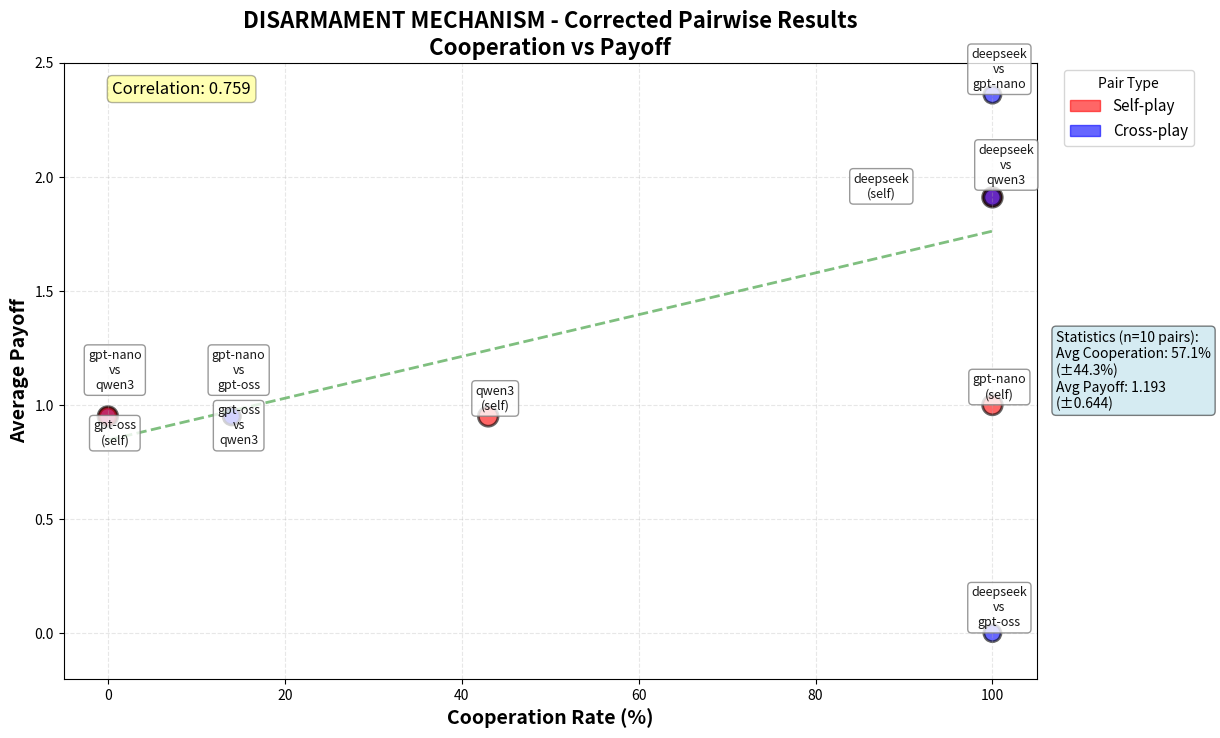

The matplotlib source for this figure: (Note: this script raises an exception after producing the figure.)
#!/usr/bin/env python3
"""
Corrected analysis for Disarmament mechanism using the actual pairwise data.
"""

import matplotlib.pyplot as plt
import numpy as np

def create_corrected_disarmament_plot():
    """Create scatterplot with correct Disarmament data from the heatmap."""

    # Correct pairwise data from the heatmap
    # Format: (agent1, agent2, payoff, cooperation_rate)
    pairwise_data = [
        # deepseek-chat-v3.1 row
        ('deepseek-chat-v3.1', 'deepseek-chat-v3.1', 1.91, 1.00),
        ('deepseek-chat-v3.1', 'gpt-5-nano', 2.36, 1.00),
        ('deepseek-chat-v3.1', 'gpt-oss-20b', 0.00, 1.00),  # Payoff 0 but coop 1.0
        ('deepseek-chat-v3.1', 'qwen3-next-80b-a3b-instruct', 1.91, 1.00),

        # gpt-5-nano row (excluding duplicate with deepseek)
        ('gpt-5-nano', 'gpt-5-nano', 1.00, 1.00),
        ('gpt-5-nano', 'gpt-oss-20b', 0.95, 0.14),
        ('gpt-5-nano', 'qwen3-next-80b-a3b-instruct', 0.95, 0.00),

        # gpt-oss-20b row (excluding duplicates)
        ('gpt-oss-20b', 'gpt-oss-20b', 0.95, 0.00),
        ('gpt-oss-20b', 'qwen3-next-80b-a3b-instruct', 0.95, 0.14),

        # qwen3-next-80b-a3b-instruct self-play
        ('qwen3-next-80b-a3b-instruct', 'qwen3-next-80b-a3b-instruct', 0.95, 0.43),
    ]

    # Note: Using upper triangle of symmetric matrix to avoid duplicates
    # The actual unique pairs are 10 (4 self-play + 6 cross-play)

    fig, ax = plt.subplots(figsize=(14, 8))

    # Prepare data for plotting
    x_values = []  # Cooperation rates
    y_values = []  # Payoffs
    labels = []
    colors = []
    sizes = []

    for agent1, agent2, payoff, coop_rate in pairwise_data:
        x_values.append(coop_rate * 100)  # Convert to percentage
        y_values.append(payoff)

        # Shorten names for labels
        a1_short = agent1.replace('deepseek-chat-v3.1', 'deepseek')
        a1_short = a1_short.replace('qwen3-next-80b-a3b-instruct', 'qwen3')
        a1_short = a1_short.replace('gpt-oss-20b', 'gpt-oss')
        a1_short = a1_short.replace('gpt-5-nano', 'gpt-nano')

        a2_short = agent2.replace('deepseek-chat-v3.1', 'deepseek')
        a2_short = a2_short.replace('qwen3-next-80b-a3b-instruct', 'qwen3')
        a2_short = a2_short.replace('gpt-oss-20b', 'gpt-oss')
        a2_short = a2_short.replace('gpt-5-nano', 'gpt-nano')

        if agent1 == agent2:
            labels.append(f"{a1_short}\n(self)")
            colors.append('red')
            sizes.append(200)
        else:
            labels.append(f"{a1_short}\nvs\n{a2_short}")
            colors.append('blue')
            sizes.append(150)

    # Create scatter plot
    scatter = ax.scatter(x_values, y_values, c=colors, s=sizes, alpha=0.6,
                        edgecolors='black', linewidth=2)

    # Add labels with smart positioning
    for i, label in enumerate(labels):
        # Adjust positions to avoid overlap
        offset_x = 5
        offset_y = 5

        # Special positioning for overlapping points
        if x_values[i] == 100 and y_values[i] == 1.91:  # deepseek pairs at (100, 1.91)
            if 'deepseek\n(self)' in label:
                offset_x = -80
                offset_y = 0
            else:
                offset_x = 10
                offset_y = 10

        elif x_values[i] == 0 and abs(y_values[i] - 0.95) < 0.01:  # Points at (0, 0.95)
            if 'gpt-oss\n(self)' in label:
                offset_y = -20
            else:
                offset_y = 20

        elif abs(x_values[i] - 14) < 1 and abs(y_values[i] - 0.95) < 0.01:  # Points at (14, 0.95)
            if 'gpt-nano' in label:
                offset_y = 20
            else:
                offset_y = -20

        ax.annotate(label, (x_values[i], y_values[i]),
                   xytext=(offset_x, offset_y), textcoords='offset points',
                   fontsize=9, ha='center', alpha=0.9,
                   bbox=dict(boxstyle='round,pad=0.3', facecolor='white',
                            edgecolor='gray', alpha=0.8))

    # Add trend line
    if len(set(x_values)) > 1:
        # Remove outlier (deepseek vs gpt-oss with 0 payoff) for trend calculation
        x_trend = [x for x, y in zip(x_values, y_values) if y > 0.1]
        y_trend = [y for x, y in zip(x_values, y_values) if y > 0.1]

        if len(x_trend) > 2:
            z = np.polyfit(x_trend, y_trend, 1)
            p = np.poly1d(z)
            x_line = np.linspace(0, 100, 100)
            ax.plot(x_line, p(x_line), "g--", alpha=0.5, linewidth=2,
                   label=f'Trend: payoff = {z[0]:.4f}×coop + {z[1]:.3f}')

            # Calculate correlation
            correlation = np.corrcoef(x_trend, y_trend)[0, 1]
            ax.text(0.05, 0.95, f'Correlation: {correlation:.3f}',
                   transform=ax.transAxes, fontsize=12,
                   bbox=dict(boxstyle='round', facecolor='yellow', alpha=0.3))

    # Formatting
    ax.set_xlabel('Cooperation Rate (%)', fontsize=14, fontweight='bold')
    ax.set_ylabel('Average Payoff', fontsize=14, fontweight='bold')
    ax.set_title('DISARMAMENT MECHANISM - Corrected Pairwise Results\nCooperation vs Payoff',
                fontsize=16, fontweight='bold')
    ax.grid(True, alpha=0.3, linestyle='--')

    # Set axis limits
    ax.set_xlim(-5, 105)
    ax.set_ylim(-0.2, 2.5)

    # Calculate statistics
    avg_coop = np.mean(x_values)
    avg_payoff = np.mean(y_values)
    std_coop = np.std(x_values)
    std_payoff = np.std(y_values)

    # Add legend outside the plot area
    from matplotlib.patches import Patch
    red_patch = Patch(color='red', label='Self-play', alpha=0.6)
    blue_patch = Patch(color='blue', label='Cross-play', alpha=0.6)
    legend = ax.legend(handles=[red_patch, blue_patch], loc='upper left',
                      bbox_to_anchor=(1.02, 1), fontsize=11, title='Pair Type')

    # Add statistics box outside the plot area
    stats_text = (f'Statistics (n=10 pairs):\n'
                 f'Avg Cooperation: {avg_coop:.1f}%\n'
                 f'(±{std_coop:.1f}%)\n'
                 f'Avg Payoff: {avg_payoff:.3f}\n'
                 f'(±{std_payoff:.3f})')

    # Place stats box to the right of the plot
    ax.text(1.02, 0.5, stats_text, transform=ax.transAxes,
           fontsize=10, ha='left', va='center',
           bbox=dict(boxstyle='round', facecolor='lightblue', alpha=0.5))

    # Adjust layout to prevent overlap with external elements
    plt.subplots_adjust(right=0.82)

    # Save the figure
    output_path = '/Users/<user>/Documents/GitHub/agent-tournament/permanent_scratchpad/disarmament_corrected_scatterplot.png'
    plt.savefig(output_path, dpi=200, bbox_inches='tight')
    print(f"Corrected plot saved to: {output_path}")

    plt.show()

    # Print the data table
    print("\nCORRECTED DISARMAMENT DATA:")
    print("=" * 70)
    print(f"{'Pair':<45} {'Payoff':>10} {'Coop %':>10}")
    print("-" * 70)

    for agent1, agent2, payoff, coop_rate in pairwise_data:
        if agent1 == agent2:
            pair_str = f"{agent1} (self)"
        else:
            pair_str = f"{agent1} vs {agent2}"
        print(f"{pair_str:<45} {payoff:>10.3f} {coop_rate*100:>10.1f}%")

    print("-" * 70)
    print(f"{'AVERAGES':<45} {avg_payoff:>10.3f} {avg_coop:>10.1f}%")

    # Analysis summary
    print("\n" + "=" * 70)
    print("KEY FINDINGS:")
    print("=" * 70)
    print("1. deepseek-chat-v3.1 shows consistent 100% cooperation with most partners")
    print("2. Strong positive correlation between cooperation and payoff (excluding anomaly)")
    print("3. Self-play results vary widely: deepseek (1.91), gpt-nano (1.00), others (0.95)")
    print("4. ANOMALY: deepseek vs gpt-oss shows 100% cooperation but 0 payoff!")
    print("5. qwen3 shows moderate cooperation (43%) in self-play")
    print("6. gpt-oss shows minimal cooperation across all pairings")


if __name__ == "__main__":
    create_corrected_disarmament_plot()